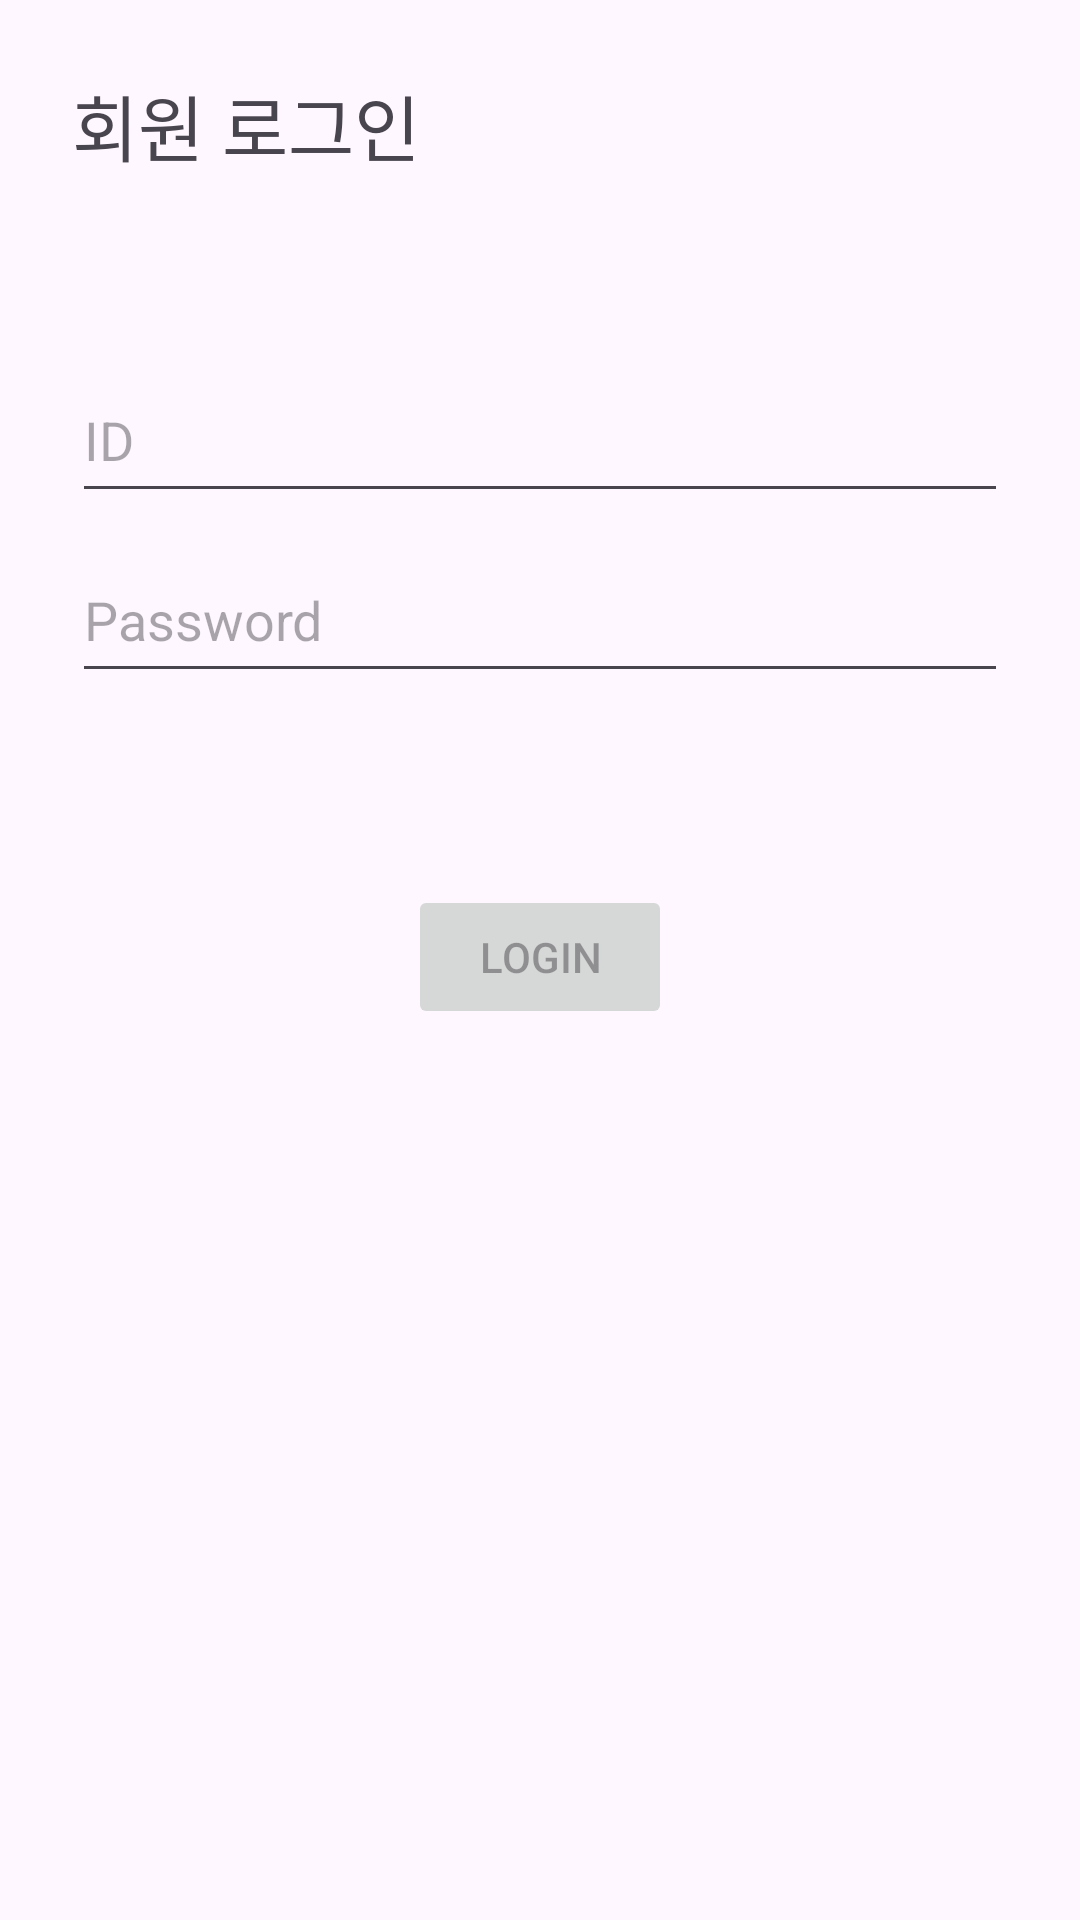

Write the Android layout XML for this screen, with the resource values it uses.
<!-- AndroidManifest.xml: application theme Theme.MunQuiz -->
<!-- res/layout/fragment_login.xml -->
<?xml version="1.0" encoding="utf-8"?>
<FrameLayout xmlns:android="http://schemas.android.com/apk/res/android"
    xmlns:app="http://schemas.android.com/apk/res-auto"
    xmlns:tools="http://schemas.android.com/tools"
    android:id="@+id/container"
    android:layout_width="match_parent"
    android:layout_height="match_parent"
    tools:context=".view.LoginFragment">

    <androidx.constraintlayout.widget.ConstraintLayout
        android:layout_width="match_parent"
        android:layout_height="match_parent">

        <EditText
            android:id="@+id/insID"
            android:layout_width="0dp"
            android:layout_height="52dp"
            android:layout_marginStart="24dp"
            android:layout_marginTop="60dp"
            android:layout_marginEnd="24dp"
            android:hint="ID"
            android:selectAllOnFocus="true"
            app:layout_constraintEnd_toEndOf="parent"
            app:layout_constraintStart_toStartOf="parent"
            app:layout_constraintTop_toBottomOf="@+id/textView" />

        <EditText
            android:id="@+id/insPasswd"
            android:layout_width="0dp"
            android:layout_height="52dp"
            android:layout_marginStart="24dp"
            android:layout_marginTop="8dp"
            android:layout_marginEnd="24dp"
            android:hint="Password"
            android:imeOptions="actionDone"
            android:inputType="textPassword"
            android:selectAllOnFocus="true"
            app:layout_constraintEnd_toEndOf="parent"
            app:layout_constraintStart_toStartOf="parent"
            app:layout_constraintTop_toBottomOf="@+id/insID" />

        <Button
            android:id="@+id/btnLogin"
            android:layout_width="wrap_content"
            android:layout_height="wrap_content"
            android:layout_gravity="start"
            android:layout_marginTop="64dp"
            android:enabled="false"
            android:text="Login"
            app:layout_constraintEnd_toEndOf="parent"
            app:layout_constraintStart_toStartOf="parent"
            app:layout_constraintTop_toBottomOf="@+id/insPasswd" />

        <TextView
            android:id="@+id/textView"
            android:layout_width="wrap_content"
            android:layout_height="wrap_content"
            android:layout_marginStart="24dp"
            android:layout_marginTop="24dp"
            android:text="회원 로그인"
            android:textSize="24sp"
            app:layout_constraintStart_toStartOf="parent"
            app:layout_constraintTop_toTopOf="parent" />
    </androidx.constraintlayout.widget.ConstraintLayout>

</FrameLayout>
<!-- resources referenced by this layout -->
<resources>
  <style name="Theme.MunQuiz" parent="Base.Theme.MunQuiz" />
  <style name="Base.Theme.MunQuiz" parent="Theme.Material3.DayNight.NoActionBar">
          
          
      </style>
</resources>
